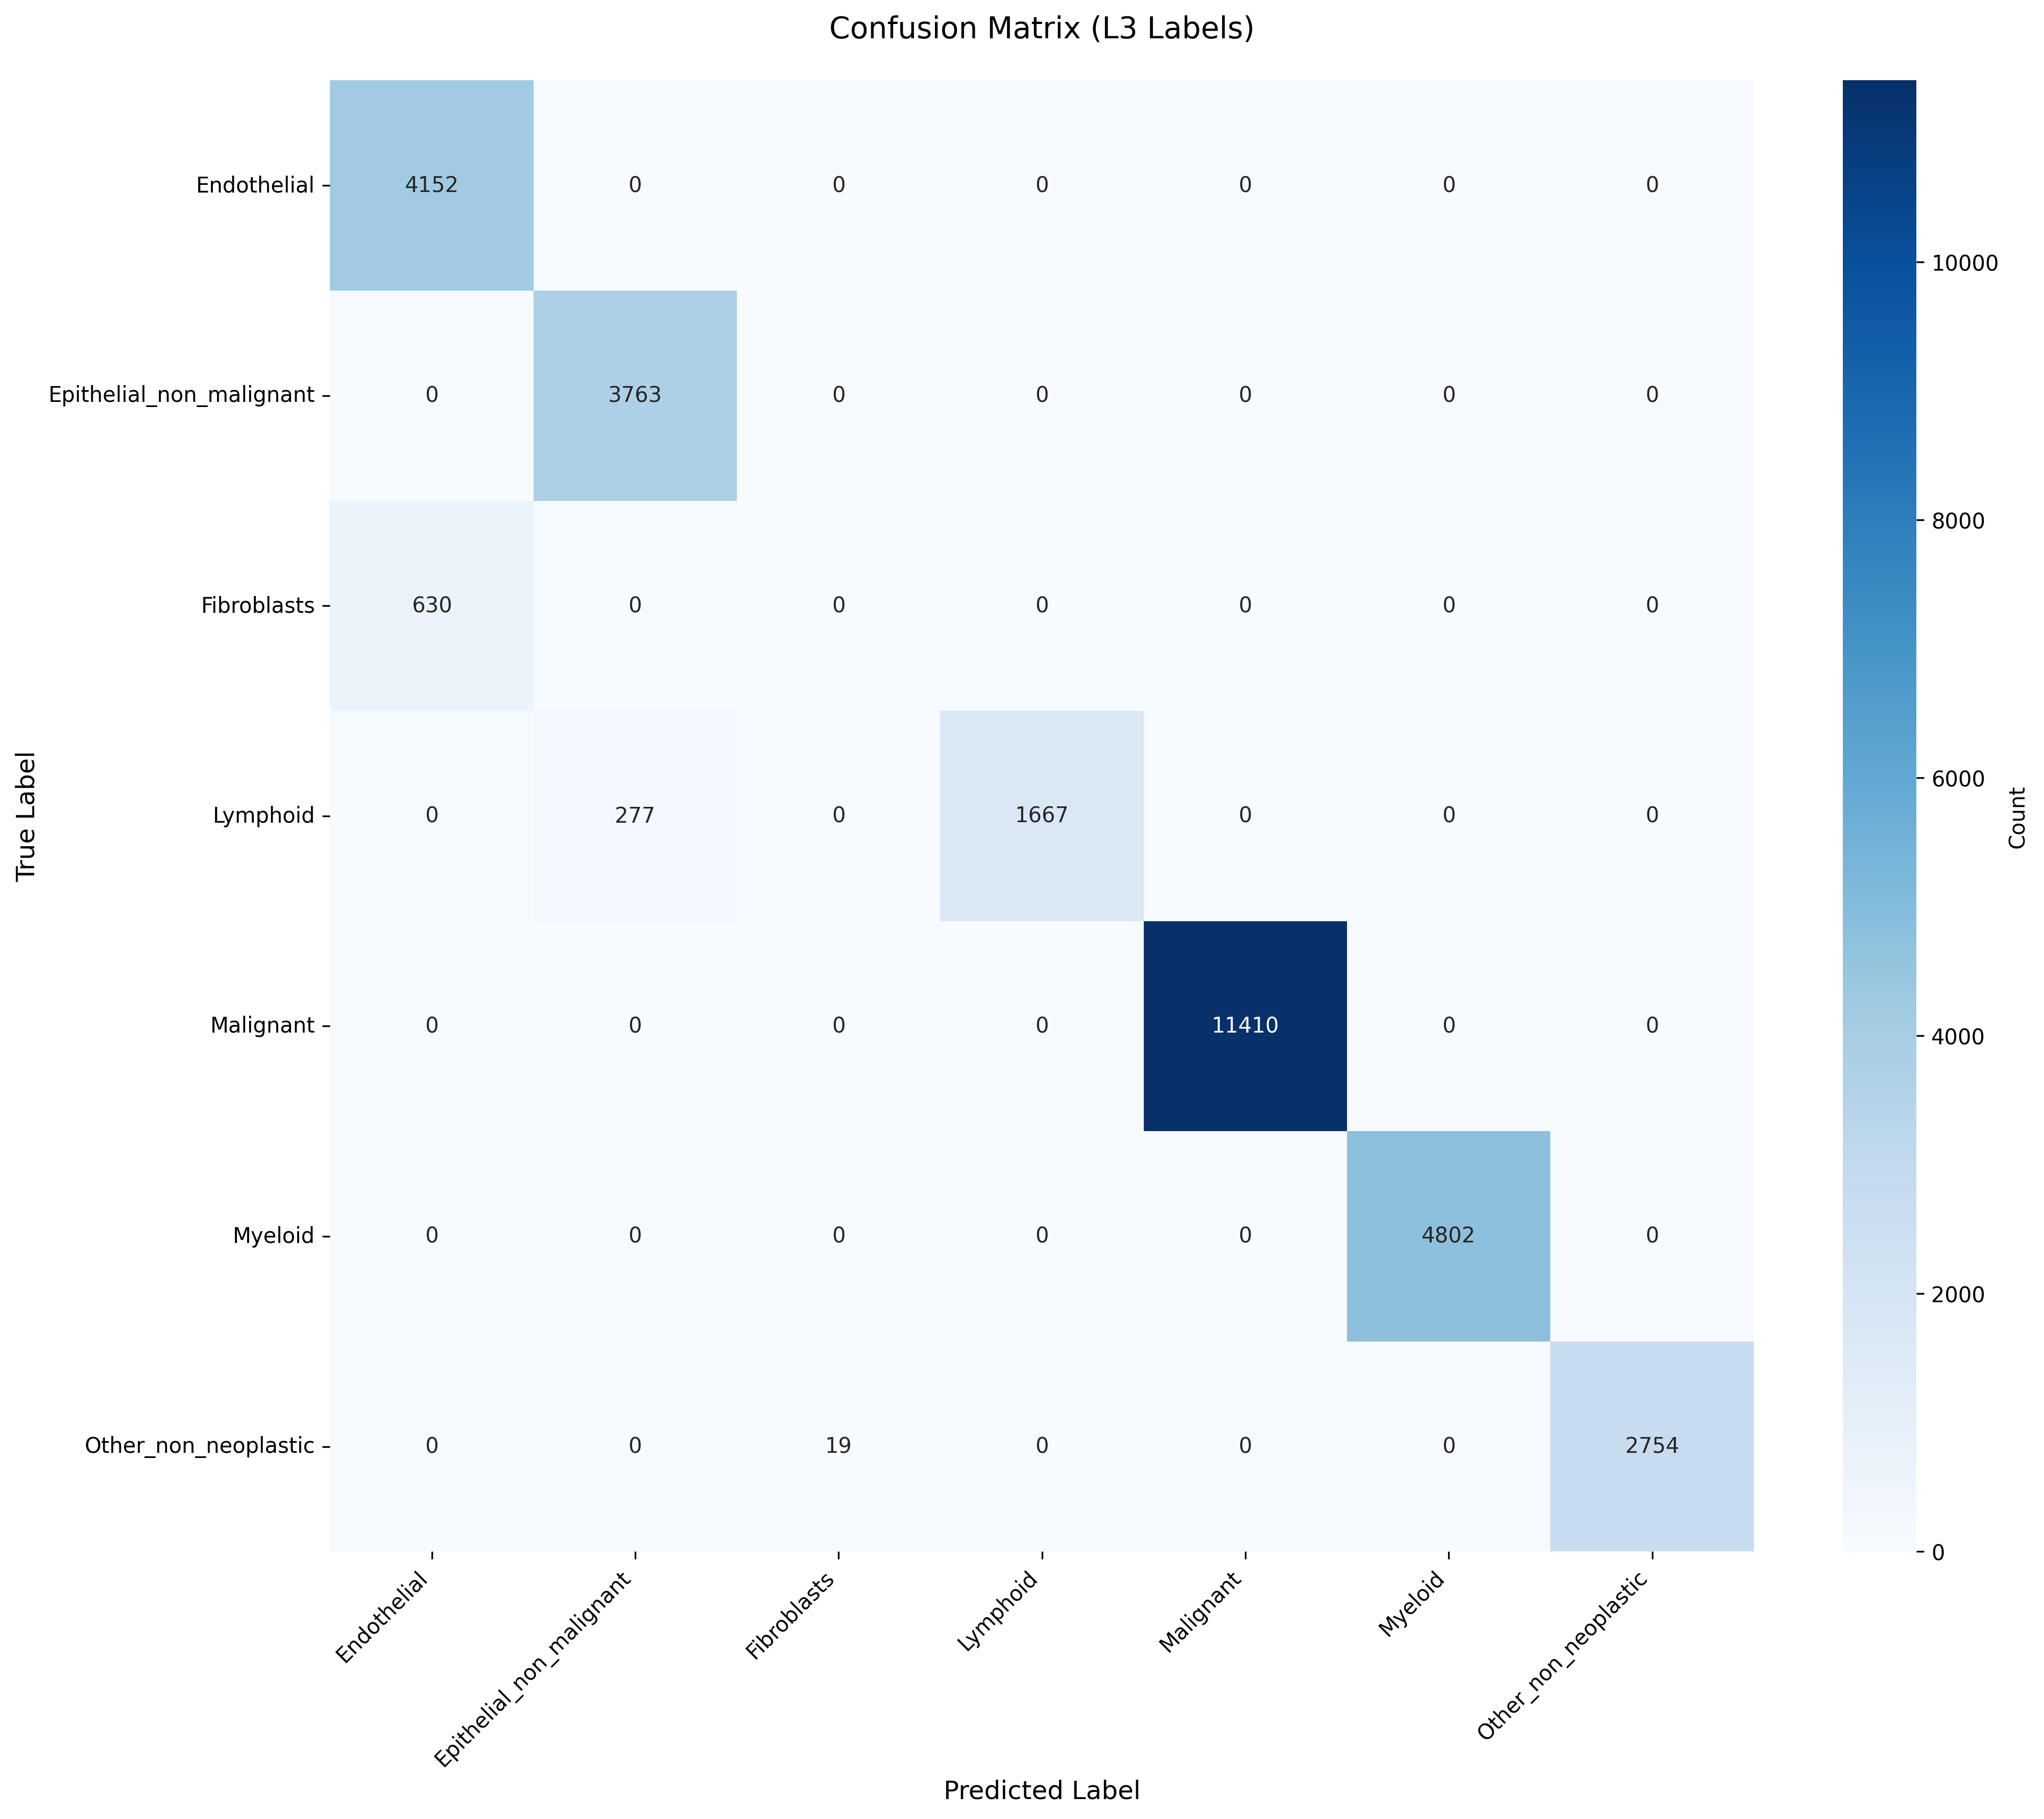

Values plotted in this chart, from the file beside it:
True_Label, Endothelial, Epithelial_non_malignant, Fibroblasts, Lymphoid, Malignant, Myeloid, Other_non_neoplastic
Endothelial, 4152, 0, 0, 0, 0, 0, 0
Epithelial_non_malignant, 0, 3763, 0, 0, 0, 0, 0
Fibroblasts, 630, 0, 0, 0, 0, 0, 0
Lymphoid, 0, 277, 0, 1667, 0, 0, 0
Malignant, 0, 0, 0, 0, 11410, 0, 0
Myeloid, 0, 0, 0, 0, 0, 4802, 0
Other_non_neoplastic, 0, 0, 19, 0, 0, 0, 2754
